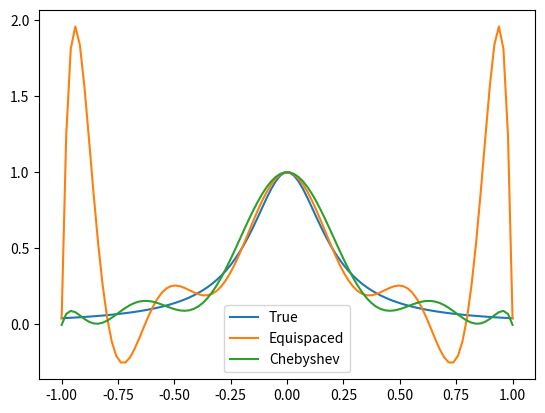

Here is the Python script that generated this plot:
import numpy as np
import matplotlib.pyplot as plt

def lagrange_interpolation(x, y, xi):
    """
    Performs Lagrange Interpolation.
    
    The Lagrange polynomial is defined as:
    L(x) = sum(y_i * l_i(x))
    where l_i(x) = product((x - x_j) / (x_i - x_j)) for j != i
    
    Parameters:
    x (array-like): x-coordinates of data points (nodes)
    y (array-like): y-coordinates of data points (values)
    xi (float or array-like): The point(s) where we want to interpolate
    
    Returns:
    yi: The interpolated value(s) at xi
    """
    n = len(x)
    m = len(xi) if isinstance(xi, (list, np.ndarray)) else 1
    yi = np.zeros(m)
    
    # Ensure inputs are numpy arrays
    x = np.array(x)
    y = np.array(y)
    
    # Handle single point vs array input for xi
    if isinstance(xi, (float, int)):
        xi = np.array([xi])
        
    for k, val in enumerate(xi):
        term = 0
        for i in range(n):
            # Calculate the Lagrange basis polynomial l_i(x)
            p = 1
            for j in range(n):
                if i != j:
                    p = p * (val - x[j]) / (x[i] - x[j])
            term += p * y[i]
        yi[k] = term
        
    return yi if m > 1 else yi[0]

def divided_diff_table(x, y):
    """
    Computes the Example Divided Difference Table for Newton Interpolation.
    
    Parameters:
    x (array-like): x-coordinates
    y (array-like): y-coordinates
    
    Returns:
    coef (array): The diagonal of the table (coefficients for the polynomial)
    table (matrix): The full divided diff table (for visualization)
    """
    n = len(y)
    coef = np.zeros([n, n])
    # The first column is y
    coef[:,0] = y
    
    for j in range(1,n):
        for i in range(n-j):
            # Difference formula: (y_next - y_curr) / (x_next - x_curr)
            coef[i][j] = (coef[i+1][j-1] - coef[i][j-1]) / (x[i+j]-x[i])
            
    return coef[0, :], coef # return only the first row (coefficients) and full table

def newton_interpolation(x, y, xi):
    """
    Evaluates the Newton Polynomial at xi using computed coefficients.
    
    P(x) = a0 + a1(x-x0) + a2(x-x0)(x-x1) + ...
    
    Parameters:
    x (array-like): x-coordinates of data points
    y (array-like): y-coordinates of data points
    xi (float or array-like): point(s) to interpolate
    
    Returns:
    yi: Interpolated value(s)
    """
    coef, _ = divided_diff_table(x, y)
    n = len(x) # degree + 1
    
    # Ensure input is array for vectorized calculation or handled in loop
    if isinstance(xi, (float, int)):
        xi_arr = np.array([xi])
    else:
        xi_arr = np.array(xi)
        
    n_points = len(xi_arr)
    yi = np.zeros(n_points)
    
    for k, val in enumerate(xi_arr):
        p = coef[n-1]
        # Horner's method / Nested multiplication for efficiency
        for i in range(1, n):
            p = coef[n-1-i] + (val - x[n-1-i])*p
        yi[k] = p
        
    return yi if n_points > 1 else yi[0]

def chebyshev_nodes(a, b, n):
    """
    Generates n Chebyshev nodes in the interval [a, b].
    
    Chebyshev nodes minimize the Runge's phenomenon (oscillation at edges)
    when using high-degree polynomial interpolation.
    
    Formula: x_k = 0.5 * (a + b) + 0.5 * (b - a) * cos((2k-1) / (2n) * pi)
    for k = 1 to n.
    """
    k = np.arange(1, n + 1)
    # The argument for cosine
    theta = (2 * k - 1) / (2 * n) * np.pi
    # Map from [-1, 1] to [a, b]
    nodes = 0.5 * (a + b) + 0.5 * (b - a) * np.cos(theta)
    return nodes

# ==========================================
# Main Tutorial Execution
# ==========================================
if __name__ == "__main__":
    print("-" * 60)
    print("INTERPOLATION METHODS TUTORIAL")
    print("-" * 60)
    
    # 1. Define a function to interpolate
    # Runge function is a classic example of where equispaced interpolation fails
    def true_function(val):
        return 1 / (1 + 25 * val**2)
    
    # 2. Setup Data
    # Let's use a large number of points as requested (e.g., 11 points -> 10th degree poly)
    N = 11 
    a, b = -1, 1
    
    # -----------------------------------
    # Case A: Equidistant Nodes
    # -----------------------------------
    x_eq = np.linspace(a, b, N)
    y_eq = true_function(x_eq)
    
    print(f"\n[Case A] Equispaced Nodes (N={N})")
    print(f"Nodes: {np.round(x_eq, 3)}")
    print(f"Values: {np.round(y_eq, 3)}")
    
    # Test points (finer grid to see the curve)
    x_test = np.linspace(a, b, 100)
    y_true = true_function(x_test)
    
    # Perform Interpolations
    print("\nCalculated Lagrange Interpolation on test grid...")
    y_lagrange = lagrange_interpolation(x_eq, y_eq, x_test)
    
    print("Calculated Newton Interpolation on test grid...")
    # Get coefficients just to show them
    coefs, div_table = divided_diff_table(x_eq, y_eq)
    print(f"Newton Coefficients (first 5): {np.round(coefs[:5], 4)} ...")
    y_newton = newton_interpolation(x_eq, y_eq, x_test)
    
    # -----------------------------------
    # Case B: Chebyshev Nodes
    # -----------------------------------
    print(f"\n[Case B] Chebyshev Nodes (N={N})")
    x_cheb = chebyshev_nodes(a, b, N)
    y_cheb = true_function(x_cheb)
    print(f"Nodes: {np.round(x_cheb, 3)}")
    
    print("Calculated Interpolation using Chebyshev nodes...")
    # We can use either Lagrange or Newton method on these nodes. 
    # Newton is numerically more stable for high degrees usually.
    y_cheb_interp = newton_interpolation(x_cheb, y_cheb, x_test)
    
    # -----------------------------------
    # Comparison & Error Checking
    # -----------------------------------
    # Let's check error at a specific point, e.g., x = 0.5
    check_pt = 0.5
    true_val = true_function(check_pt)
    
    val_eq = lagrange_interpolation(x_eq, y_eq, check_pt)
    val_cheb = newton_interpolation(x_cheb, y_cheb, check_pt)
    
    print("\n--- ERROR ANALYSIS at x = 0.5 ---")
    print(f"True Value:       {true_val:.6f}")
    print(f"Equispaced (Lag): {val_eq:.6f}  | Error: {abs(true_val - val_eq):.6f}")
    print(f"Chebyshev (Newt): {val_cheb:.6f}  | Error: {abs(true_val - val_cheb):.6f}")
    print("\nObservation: Chebyshev nodes should typically yield strictly lower max error for Runge function.")

    # Optional: ASCII Plot (since we are in terminal) or description
    # Because we cannot easily popup a plot in this environment, we just printed data.
    # But usually one would do:
    plt.plot(x_test, y_true, label='True')
    plt.plot(x_test, y_lagrange, label='Equispaced')
    plt.plot(x_test, y_cheb_interp, label='Chebyshev')
    plt.legend()
    plt.show()
    
    print("\nDone.")
